The GitHub repository Navarro45/Projeto-Transformador-1 contains a labelled image folder "data" with 3 categories: galaxy, quasar, star. Examples follow, each with its label.

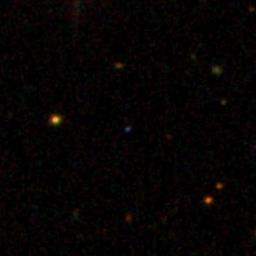
Label: quasar

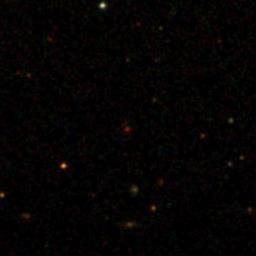
Label: galaxy

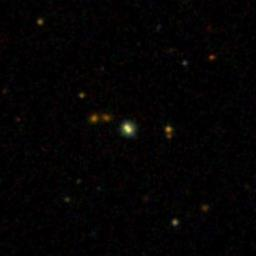
Label: star

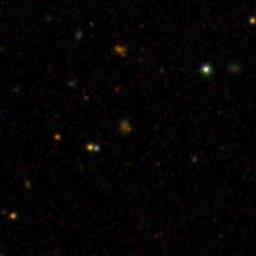
Label: star

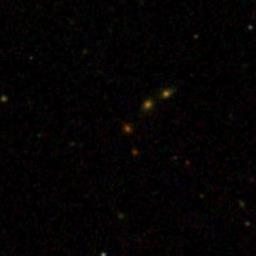
Label: galaxy

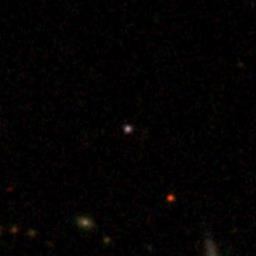
Label: quasar
